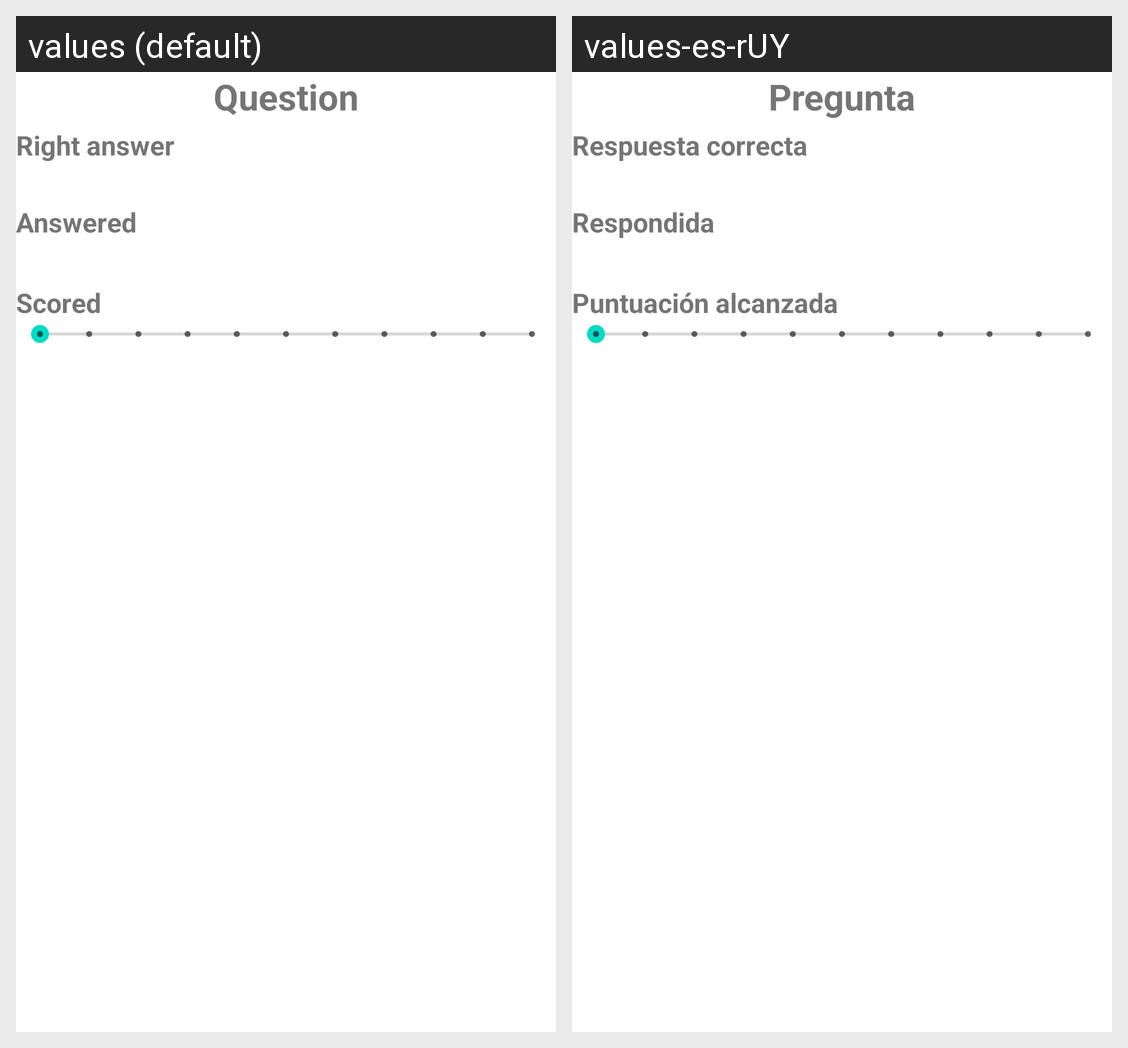

This grid shows one Android layout under two languages. Give, for every string resource on the screen, its name, the default text and each shown locale's text.
Android screen res/layout/recyclerview_adapter_simple_question_score.xml rendered under 2 locales, left to right: values (default), values-es-rUY. Device: Nexus 5 (rendered at 1080×1920; each locale shown at half size, 540×960, under a caption strip naming it); theme Theme.StudyQuizmaker.
Strings drawn on this screen, with the default value and each locale's value (text and hints the layout hard-codes, and strings that could not be matched under every locale, appear in the picture but are not listed):

question
  values: Question
  values-es-rUY: Pregunta

right_answer
  values: Right answer
  values-es-rUY: Respuesta correcta

answered
  values: Answered
  values-es-rUY: Respondida

scored
  values: Scored
  values-es-rUY: Puntuación alcanzada
